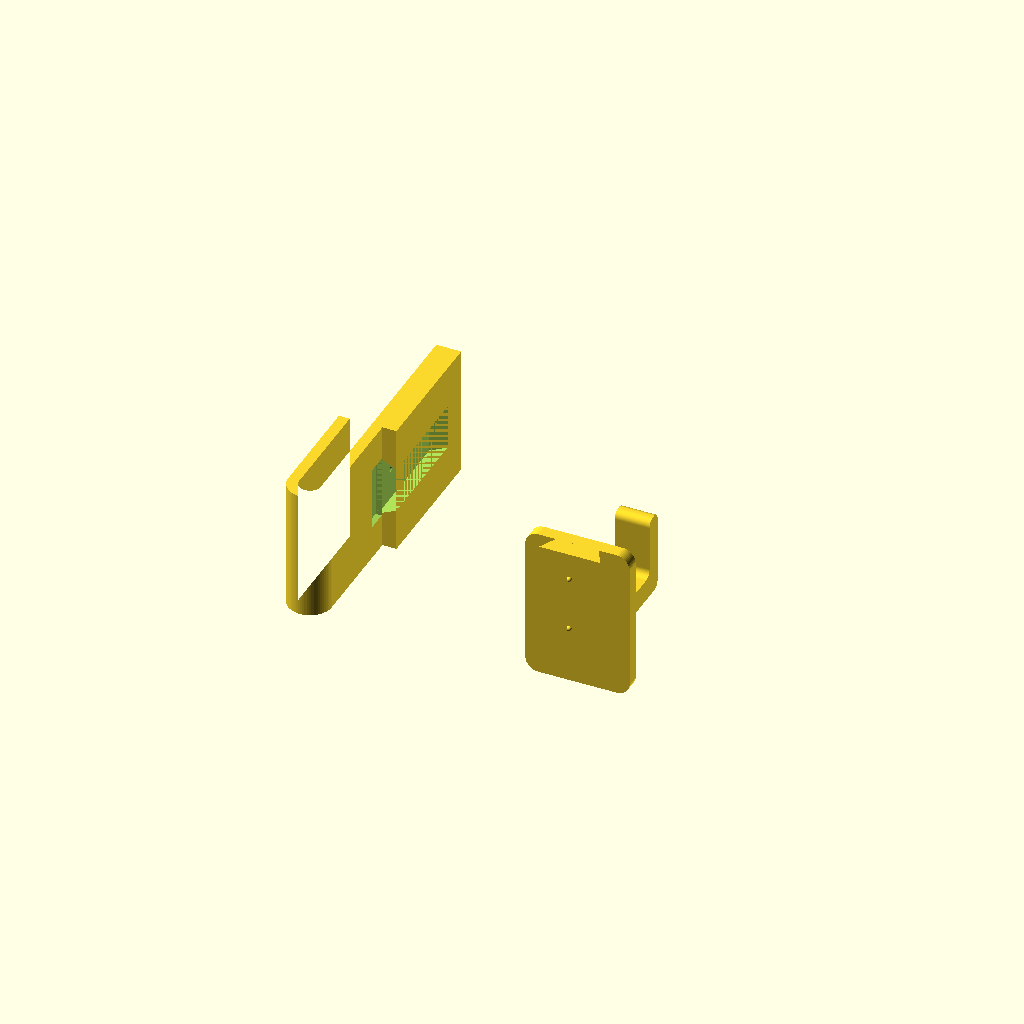
Cell 1: rendered with the file's own defaults.
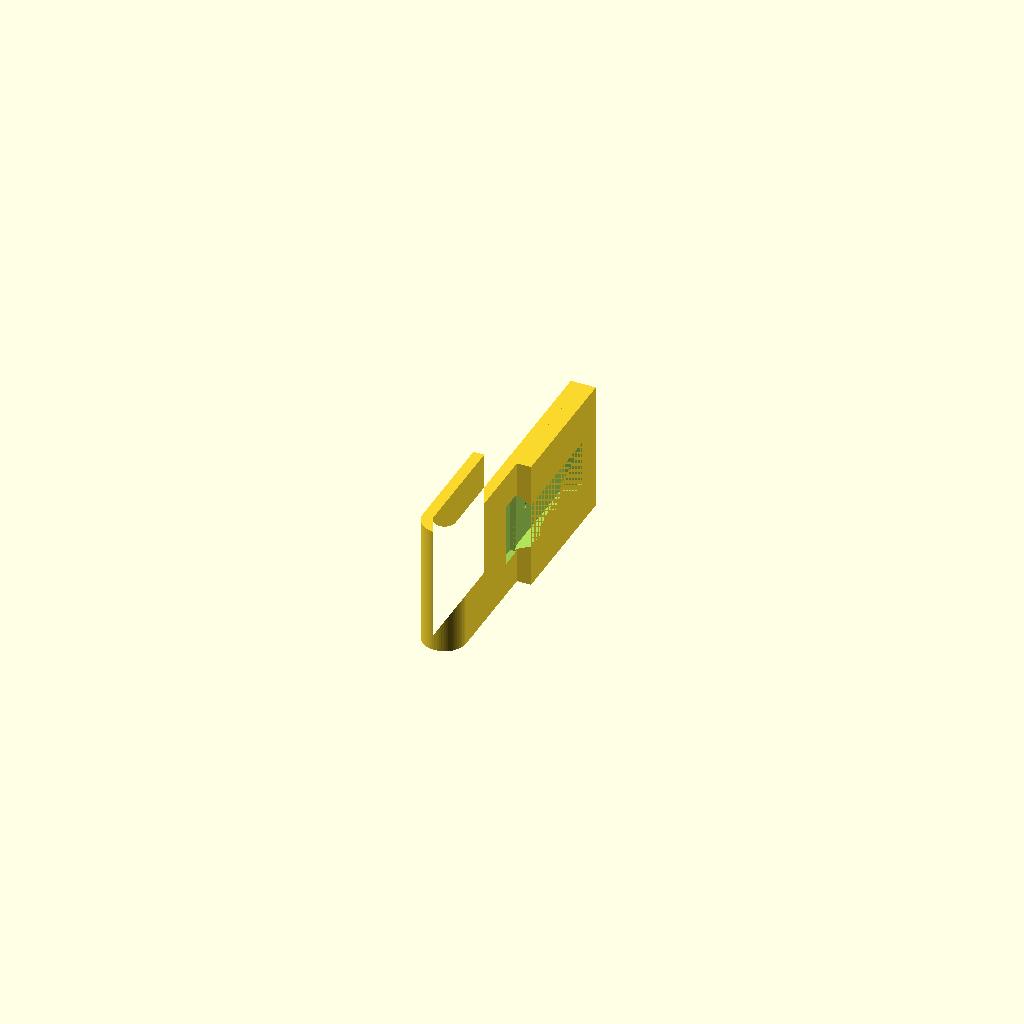
Cell 2 — render_target set to "clip", the other parameters unchanged.
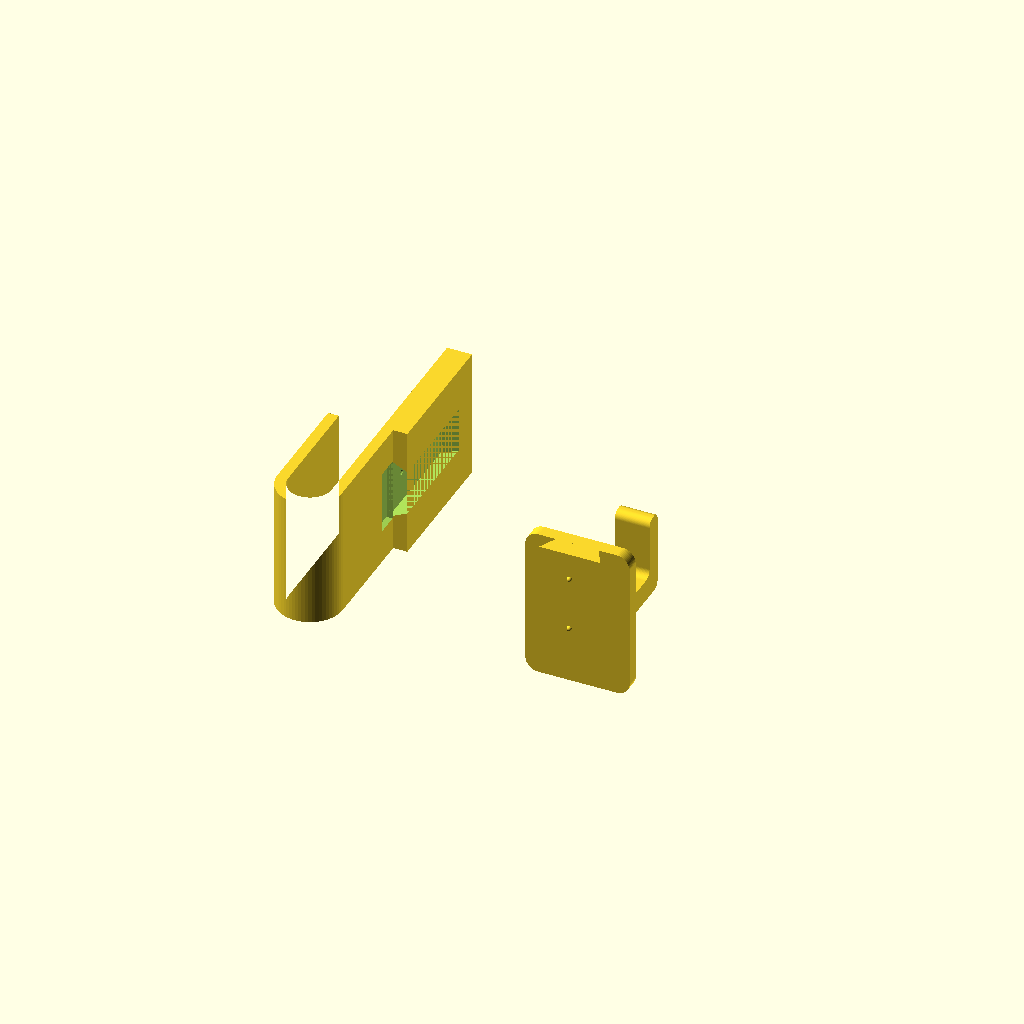
Cell 3: the same model with clip_grip_d = 10.
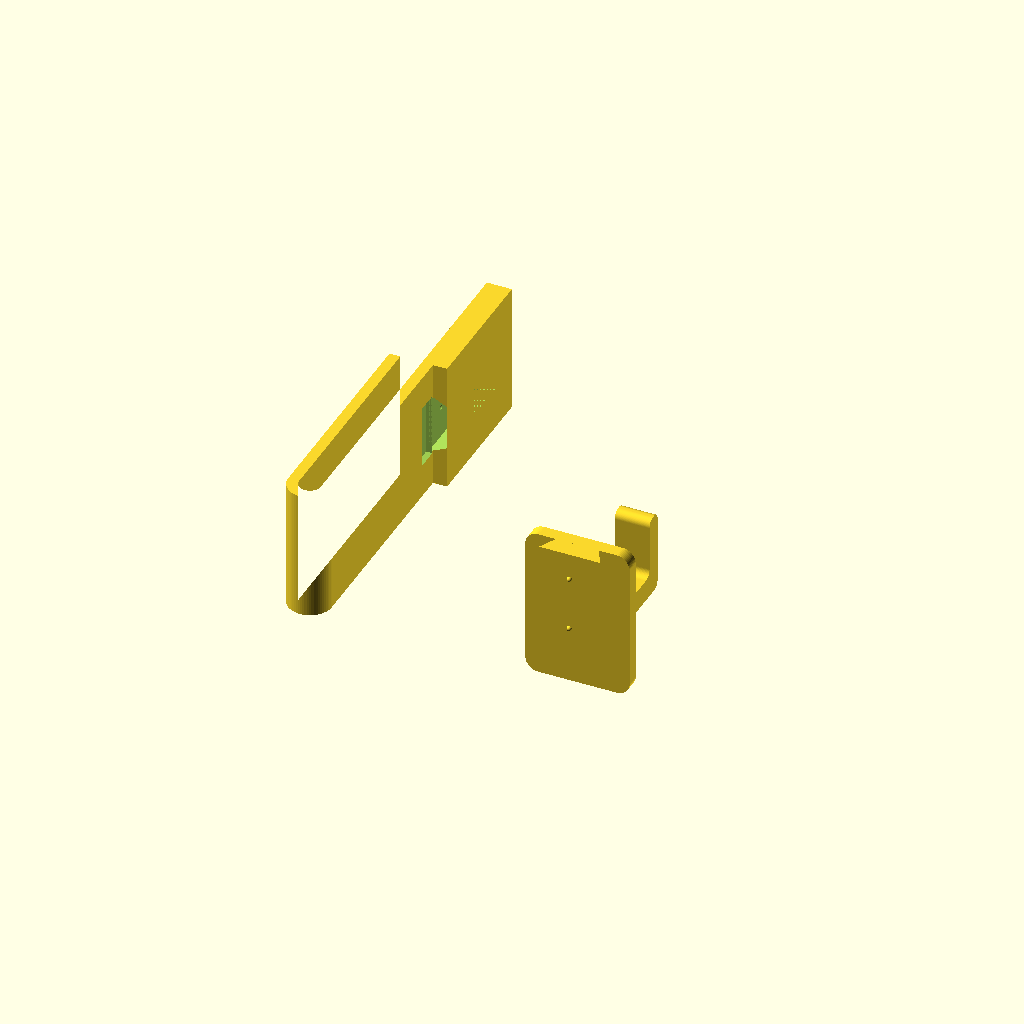
Cell 4: clip_grip_h = 50 (everything else at default).
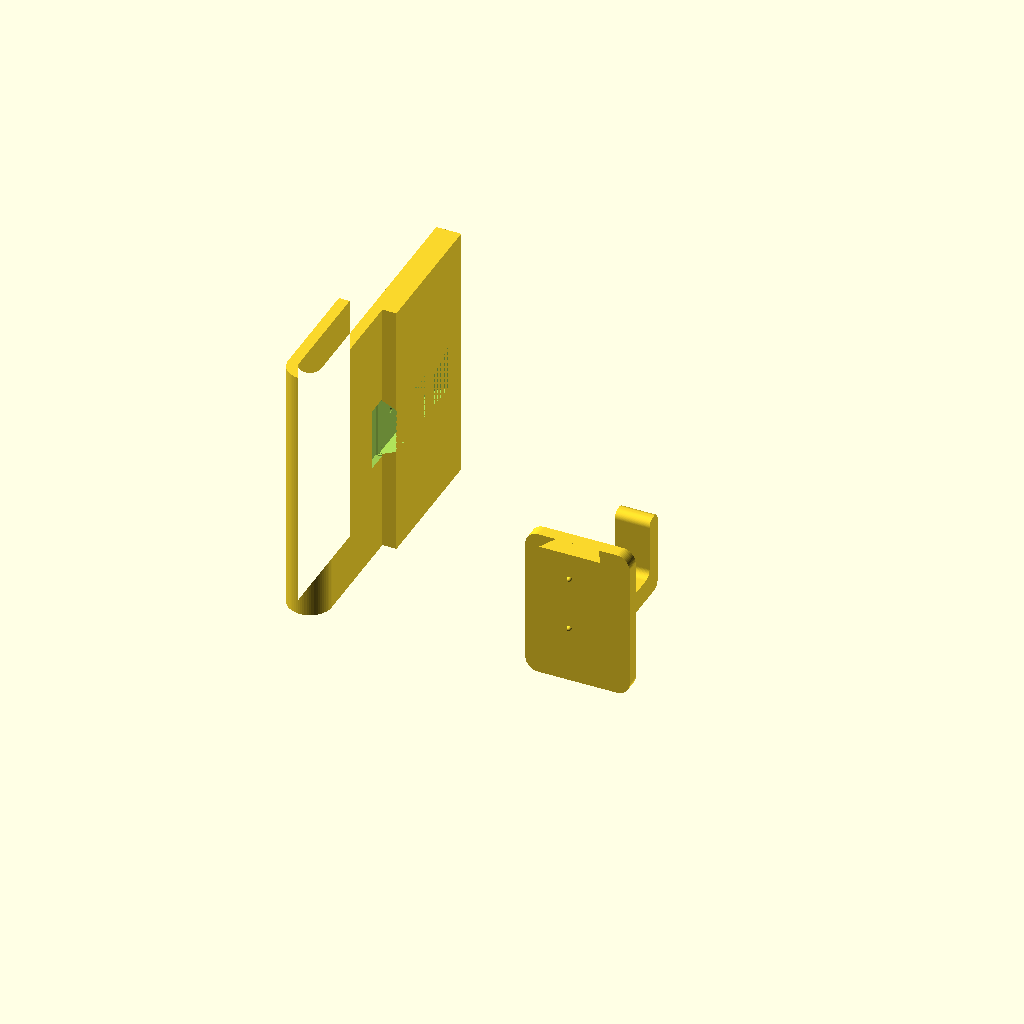
Cell 5: the same model with clip_width = 60.
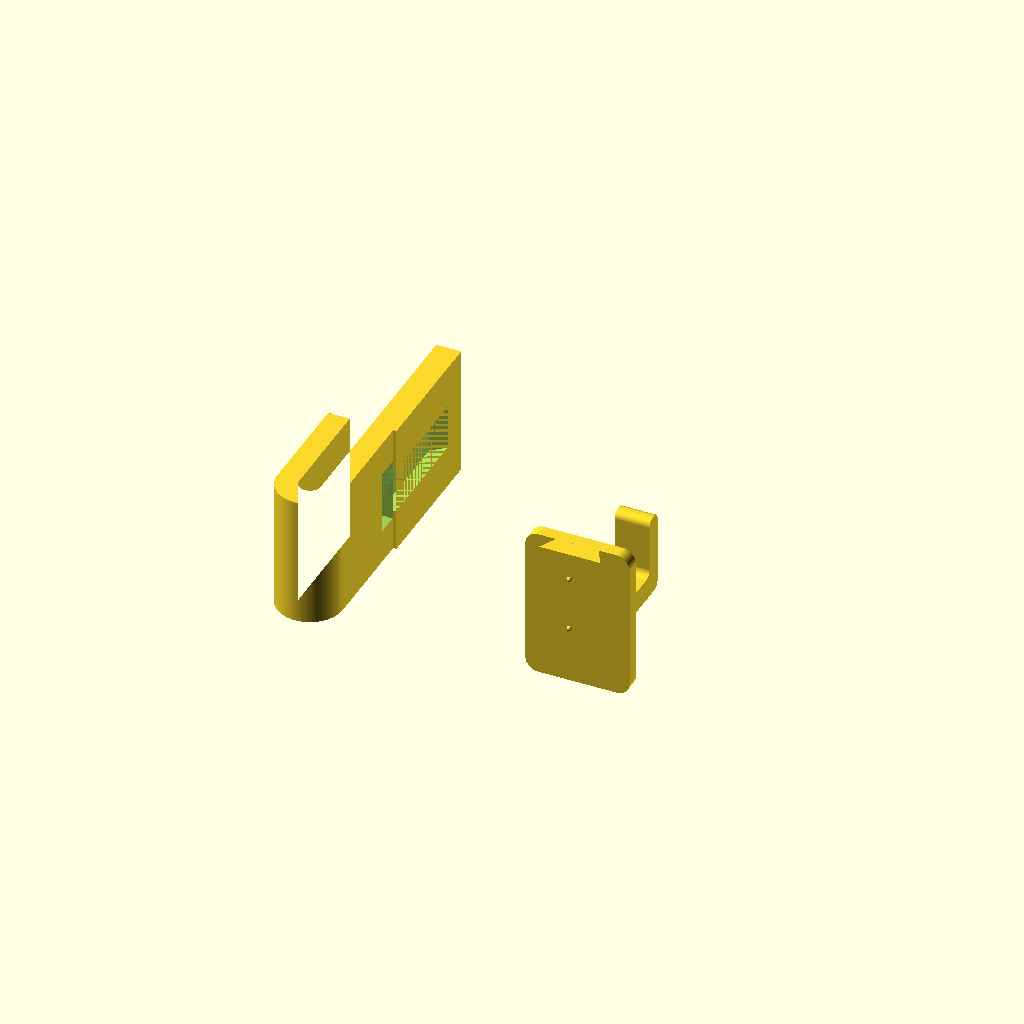
Cell 6 — clip_wall_t set to 5, the other parameters unchanged.
One fixed orthographic camera (rotation 55°, 0°, 25°; colour scheme Cornfield) for every cell.
OpenSCAD source file models/modular-clip-hook/modular-clip-hook.scad:
// modular-clip-hook — L-style hook accessory that slides onto a
// modular-clip via the shared dovetail interface. Use it for cables,
// keys, headphones, small bags, etc.
// Author: John Mylchreest <jmylchreest@gmail.com>. MIT licensed.

use <../../libraries/modular-clip/modular-clip.scad>

/* [Output] */
render_target = "all";  // [clip, hook, all]

/* [Clip — grips the edge] */
clip_grip_d     = 5;
clip_grip_h     = 25;
clip_width      = 30;
clip_wall_t     = 2.5;
clip_top_r      = 2.0;
clip_arm_extend = 32;   // ≥ CLIP_DOVETAIL_L + 2 mm so the slot fits

/* [Hook back plate] */
plate_w     = 24;   // X width of the back plate
plate_h     = 35;   // Z height — covers the rail at the top + the hook anchor below
plate_t     = 3;    // Y thickness behind the rail
plate_r     = 3;    // outer corner radius (cosmetic)

/* [Hook] */
hook_w        = 8;     // X width of the hook itself
hook_shaft_l  = 28;    // Y extent of the horizontal shaft (out from the back plate)
hook_shaft_t  = 5;     // Z thickness of the horizontal shaft
hook_tip_h    = 14;    // Z height of the upturned tip
hook_tip_t    = 4;     // Y thickness of the upturned tip
hook_fillet   = 2.5;   // corner-rounding radius on the 2D hook profile
hook_z_offset = 6;     // Z offset from the bottom of the plate to the hook bottom

/* [Quality] */
$fa = $preview ? $fa : 1;
$fs = $preview ? $fs : 0.2;
$fn = 64;

/* [Layout — `render_target = all` only] */
all_spacing = 25;

// ---- modules ----

// 2D side profile of the L-hook in the YZ plane. Origin at the corner
// where the shaft meets the back plate; +Y forward, +Z upward.
// Fillet is clamped to (shaft thickness − 0.5 mm) / 2 so the offsets
// don't erode away thin features when the user asks for a large fillet.
module _hook_profile_2d() {
    f = min(hook_fillet,
            (min(hook_shaft_t, hook_tip_t) - 0.5) / 2);
    offset(r = -f) offset(r = f)
        offset(r = f) offset(r = -f)
            polygon([
                [0,                       0],
                [hook_shaft_l,            0],
                [hook_shaft_l,            hook_shaft_t + hook_tip_h],
                [hook_shaft_l - hook_tip_t, hook_shaft_t + hook_tip_h],
                [hook_shaft_l - hook_tip_t, hook_shaft_t],
                [0,                       hook_shaft_t],
            ]);
}

// L-hook attached to the front face of the back plate (which sits at Y=0
// in the new male-connector frame). Shaft sticks out in +Y; vertical tip
// at the end of the shaft points up in +Z.
module hook_body() {
    translate([0, 0, hook_z_offset])
        rotate([90, 0, 90])
            linear_extrude(height = hook_w, center = true)
                _hook_profile_2d();
}

// Full hook = back plate (with male rail on its back) + hook body in front.
module hook() {
    union() {
        modular_holder_back(width    = plate_w,
                            height   = plate_h,
                            wall_t   = plate_t,
                            corner_r = plate_r);
        hook_body();
    }
}

// Clip dropped onto its side and shifted so its lowest Z is at Z=0 —
// the whole side profile rests on the bed for a low-support print.
module _printable_clip() {
    translate([0, 0, clip_width / 2])
        rotate([90, 0, 0])
            clip(grip_d = clip_grip_d, grip_h = clip_grip_h,
                 width = clip_width, wall_t = clip_wall_t,
                 top_r = clip_top_r, arm_extend = clip_arm_extend);
}

// ---- output ----
if (render_target == "clip") {
    _printable_clip();
} else if (render_target == "hook") {
    hook();
} else if (render_target == "all") {
    // Both parts sit with their lowest face at Z=0 (the bed). Clip on
    // the left (laid flat), hook on the right (standing upright on its
    // back plate base).
    clip_x_w = clip_top_r + clip_wall_t * 2 + clip_grip_d;
    translate([-all_spacing - clip_x_w / 2, 0, 0])
        _printable_clip();
    translate([all_spacing + plate_w / 2, 0, 0])
        hook();
}
Parameter table extracted from the source (name, type, default, range or options):
render_target: string, default "all", options "clip", "hook", "all"
clip_grip_d: number, default 5
clip_grip_h: number, default 25
clip_width: number, default 30
clip_wall_t: number, default 2.5
clip_top_r: number, default 2
clip_arm_extend: number, default 32
plate_w: number, default 24
plate_h: number, default 35
plate_t: number, default 3
plate_r: number, default 3
hook_w: number, default 8
hook_shaft_l: number, default 28
hook_shaft_t: number, default 5
hook_tip_h: number, default 14
hook_tip_t: number, default 4
hook_fillet: number, default 2.5
hook_z_offset: number, default 6
all_spacing: number, default 25
